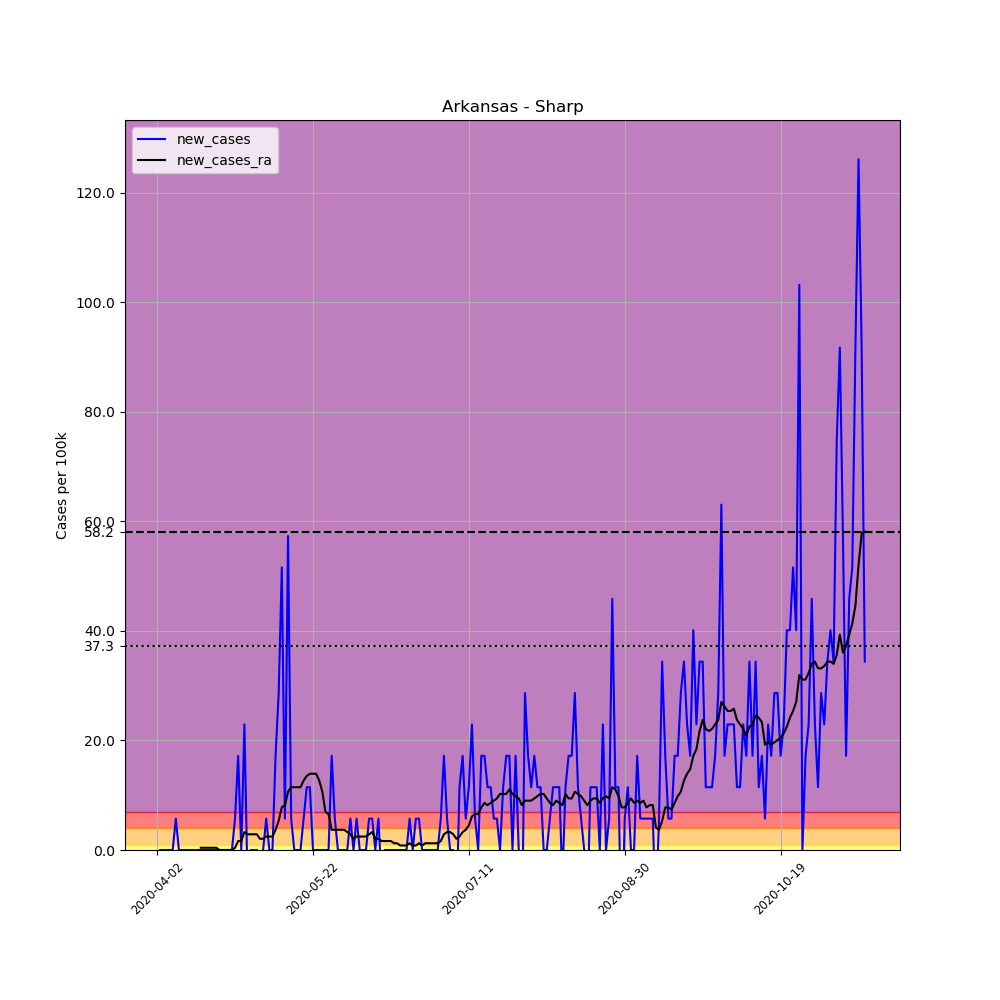

The table this chart was drawn from, first rows:
, date, county, state, fips, cases, deaths, COUNTY, STNAME, CTYNAME, POPESTIMATE2019, per_100k, new_cases, new_cases_ra
525002, 2020-04-02, Sharp, Arkansas, 5135, 1, 0, 135, Arkansas, Sharp, 17442, 5.733, , 
525003, 2020-04-03, Sharp, Arkansas, 5135, 1, 0, 135, Arkansas, Sharp, 17442, 5.733, 0.0, 
525004, 2020-04-04, Sharp, Arkansas, 5135, 1, 0, 135, Arkansas, Sharp, 17442, 5.733, 0.0, 
525005, 2020-04-05, Sharp, Arkansas, 5135, 1, 0, 135, Arkansas, Sharp, 17442, 5.733, 0.0, 
525006, 2020-04-06, Sharp, Arkansas, 5135, 1, 0, 135, Arkansas, Sharp, 17442, 5.733, 0.0, 
525007, 2020-04-07, Sharp, Arkansas, 5135, 1, 0, 135, Arkansas, Sharp, 17442, 5.733, 0.0, 
525008, 2020-04-08, Sharp, Arkansas, 5135, 2, 0, 135, Arkansas, Sharp, 17442, 11.47, 5.733, 
525009, 2020-04-09, Sharp, Arkansas, 5135, 2, 0, 135, Arkansas, Sharp, 17442, 11.47, 0.0, 
525010, 2020-04-10, Sharp, Arkansas, 5135, 2, 0, 135, Arkansas, Sharp, 17442, 11.47, 0.0, 
525011, 2020-04-11, Sharp, Arkansas, 5135, 2, 0, 135, Arkansas, Sharp, 17442, 11.47, 0.0, 
525012, 2020-04-12, Sharp, Arkansas, 5135, 2, 0, 135, Arkansas, Sharp, 17442, 11.47, 0.0, 
525013, 2020-04-13, Sharp, Arkansas, 5135, 2, 0, 135, Arkansas, Sharp, 17442, 11.47, 0.0, 
525014, 2020-04-14, Sharp, Arkansas, 5135, 2, 0, 135, Arkansas, Sharp, 17442, 11.47, 0.0, 
525015, 2020-04-15, Sharp, Arkansas, 5135, 2, 0, 135, Arkansas, Sharp, 17442, 11.47, 0.0, 
525016, 2020-04-16, Sharp, Arkansas, 5135, 2, 0, 135, Arkansas, Sharp, 17442, 11.47, 0.0, 0.4095
525017, 2020-04-17, Sharp, Arkansas, 5135, 2, 0, 135, Arkansas, Sharp, 17442, 11.47, 0.0, 0.4095
525018, 2020-04-18, Sharp, Arkansas, 5135, 2, 0, 135, Arkansas, Sharp, 17442, 11.47, 0.0, 0.4095
525019, 2020-04-19, Sharp, Arkansas, 5135, 2, 0, 135, Arkansas, Sharp, 17442, 11.47, 0.0, 0.4095
525020, 2020-04-20, Sharp, Arkansas, 5135, 2, 0, 135, Arkansas, Sharp, 17442, 11.47, 0.0, 0.4095
525021, 2020-04-21, Sharp, Arkansas, 5135, 2, 0, 135, Arkansas, Sharp, 17442, 11.47, 0.0, 0.4095
525022, 2020-04-22, Sharp, Arkansas, 5135, 2, 0, 135, Arkansas, Sharp, 17442, 11.47, 0.0, 0.0
525023, 2020-04-23, Sharp, Arkansas, 5135, 2, 0, 135, Arkansas, Sharp, 17442, 11.47, 0.0, 0.0
525024, 2020-04-24, Sharp, Arkansas, 5135, 2, 0, 135, Arkansas, Sharp, 17442, 11.47, 0.0, 0.0
525025, 2020-04-25, Sharp, Arkansas, 5135, 2, 0, 135, Arkansas, Sharp, 17442, 11.47, 0.0, 0.0
525026, 2020-04-26, Sharp, Arkansas, 5135, 2, 0, 135, Arkansas, Sharp, 17442, 11.47, 0.0, 0.0
525027, 2020-04-27, Sharp, Arkansas, 5135, 3, 0, 135, Arkansas, Sharp, 17442, 17.2, 5.733, 0.4095
525028, 2020-04-28, Sharp, Arkansas, 5135, 6, 0, 135, Arkansas, Sharp, 17442, 34.4, 17.2, 1.638
525029, 2020-04-29, Sharp, Arkansas, 5135, 6, 0, 135, Arkansas, Sharp, 17442, 34.4, 0.0, 1.638
525030, 2020-04-30, Sharp, Arkansas, 5135, 10, 0, 135, Arkansas, Sharp, 17442, 57.33, 22.93, 3.276
525031, 2020-05-01, Sharp, Arkansas, 5135, 9, 0, 135, Arkansas, Sharp, 17442, 51.6, -5.733, 2.867
525032, 2020-05-02, Sharp, Arkansas, 5135, 9, 0, 135, Arkansas, Sharp, 17442, 51.6, 0.0, 2.867
525033, 2020-05-03, Sharp, Arkansas, 5135, 9, 0, 135, Arkansas, Sharp, 17442, 51.6, 0.0, 2.867
525034, 2020-05-04, Sharp, Arkansas, 5135, 9, 0, 135, Arkansas, Sharp, 17442, 51.6, 0.0, 2.867
525035, 2020-05-05, Sharp, Arkansas, 5135, 7, 0, 135, Arkansas, Sharp, 17442, 40.13, -11.47, 2.048
525036, 2020-05-06, Sharp, Arkansas, 5135, 7, 0, 135, Arkansas, Sharp, 17442, 40.13, 0.0, 2.048
525037, 2020-05-07, Sharp, Arkansas, 5135, 8, 1, 135, Arkansas, Sharp, 17442, 45.87, 5.733, 2.457
525038, 2020-05-08, Sharp, Arkansas, 5135, 8, 1, 135, Arkansas, Sharp, 17442, 45.87, 0.0, 2.457
525039, 2020-05-09, Sharp, Arkansas, 5135, 8, 1, 135, Arkansas, Sharp, 17442, 45.87, 0.0, 2.457
525040, 2020-05-10, Sharp, Arkansas, 5135, 11, 1, 135, Arkansas, Sharp, 17442, 63.07, 17.2, 3.686
525041, 2020-05-11, Sharp, Arkansas, 5135, 16, 2, 135, Arkansas, Sharp, 17442, 91.73, 28.67, 5.324
525042, 2020-05-12, Sharp, Arkansas, 5135, 25, 2, 135, Arkansas, Sharp, 17442, 143.3, 51.6, 7.781
525043, 2020-05-13, Sharp, Arkansas, 5135, 26, 2, 135, Arkansas, Sharp, 17442, 149.1, 5.733, 8.19
525044, 2020-05-14, Sharp, Arkansas, 5135, 36, 2, 135, Arkansas, Sharp, 17442, 206.4, 57.33, 10.65
525045, 2020-05-15, Sharp, Arkansas, 5135, 37, 2, 135, Arkansas, Sharp, 17442, 212.1, 5.733, 11.47
525046, 2020-05-16, Sharp, Arkansas, 5135, 37, 2, 135, Arkansas, Sharp, 17442, 212.1, 0.0, 11.47
525047, 2020-05-17, Sharp, Arkansas, 5135, 37, 2, 135, Arkansas, Sharp, 17442, 212.1, 0.0, 11.47
525048, 2020-05-18, Sharp, Arkansas, 5135, 37, 2, 135, Arkansas, Sharp, 17442, 212.1, 0.0, 11.47
525049, 2020-05-19, Sharp, Arkansas, 5135, 38, 2, 135, Arkansas, Sharp, 17442, 217.9, 5.733, 12.7
525050, 2020-05-20, Sharp, Arkansas, 5135, 40, 2, 135, Arkansas, Sharp, 17442, 229.3, 11.47, 13.51
525051, 2020-05-21, Sharp, Arkansas, 5135, 42, 2, 135, Arkansas, Sharp, 17442, 240.8, 11.47, 13.92
525052, 2020-05-22, Sharp, Arkansas, 5135, 42, 2, 135, Arkansas, Sharp, 17442, 240.8, 0.0, 13.92
525053, 2020-05-23, Sharp, Arkansas, 5135, 42, 2, 135, Arkansas, Sharp, 17442, 240.8, 0.0, 13.92
525054, 2020-05-24, Sharp, Arkansas, 5135, 42, 2, 135, Arkansas, Sharp, 17442, 240.8, 0.0, 12.7
525055, 2020-05-25, Sharp, Arkansas, 5135, 42, 2, 135, Arkansas, Sharp, 17442, 240.8, 0.0, 10.65
525056, 2020-05-26, Sharp, Arkansas, 5135, 42, 2, 135, Arkansas, Sharp, 17442, 240.8, 0.0, 6.962
525057, 2020-05-27, Sharp, Arkansas, 5135, 42, 2, 135, Arkansas, Sharp, 17442, 240.8, 0.0, 6.552
525058, 2020-05-28, Sharp, Arkansas, 5135, 45, 2, 135, Arkansas, Sharp, 17442, 258, 17.2, 3.686
525059, 2020-05-29, Sharp, Arkansas, 5135, 46, 2, 135, Arkansas, Sharp, 17442, 263.7, 5.733, 3.686
525060, 2020-05-30, Sharp, Arkansas, 5135, 46, 2, 135, Arkansas, Sharp, 17442, 263.7, 0.0, 3.686
525061, 2020-05-31, Sharp, Arkansas, 5135, 46, 2, 135, Arkansas, Sharp, 17442, 263.7, 0.0, 3.686
... 168 more rows
